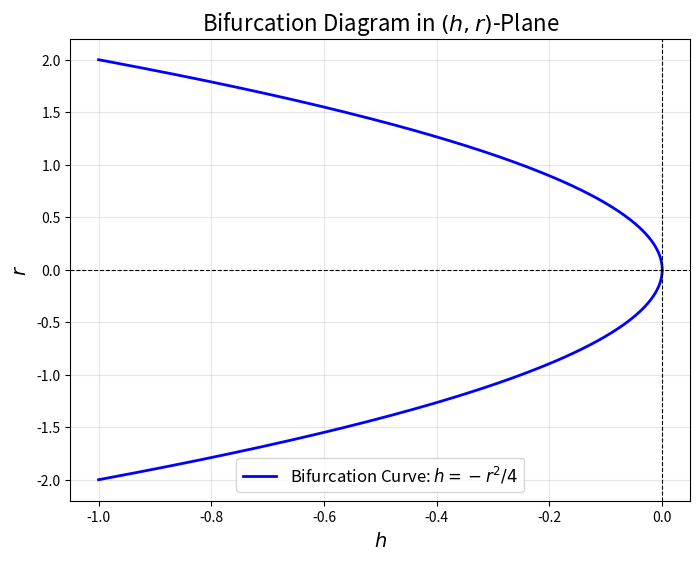
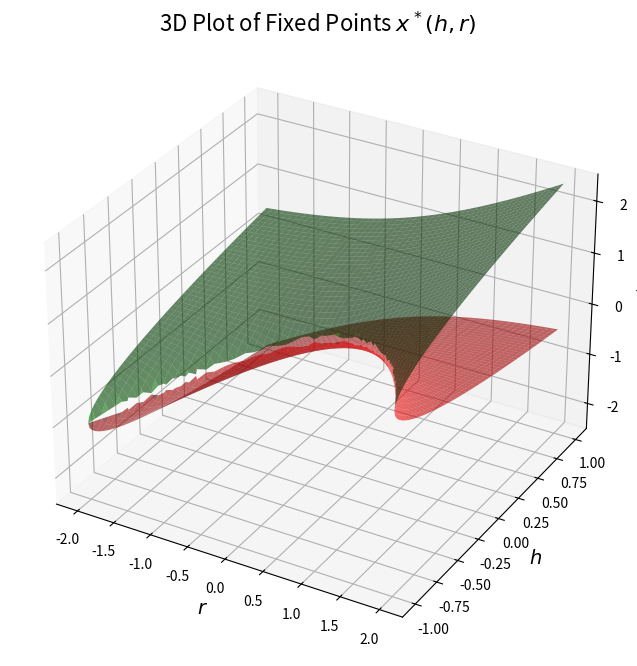

The matplotlib source for these figures, in order:
#%%
import numpy as np
import matplotlib.pyplot as plt
import sympy as sp
from mpl_toolkits.mplot3d import Axes3D

x, h, r = sp.symbols('x h r')

f = h + x * (r - x)

fixed_points = sp.solve(f, x)
fixed_points

df_dx = sp.diff(f, x)

stabilities = [df_dx.subs(x, fp) for fp in fixed_points]

r_vals = np.linspace(-2, 2, 400)
bifurication_curve = -r_vals**2 / 4

plt.figure(figsize=(8, 6))
plt.plot(bifurication_curve, r_vals, label="Bifurcation Curve: $h = -r^2 / 4$", color="blue", linewidth=2)

plt.axhline(0, color="black", linewidth=0.8, linestyle="--")
plt.axvline(0, color="black", linewidth=0.8, linestyle="--")
plt.xlabel("$h$", fontsize=14)
plt.ylabel("$r$", fontsize=14)
plt.title("Bifurcation Diagram in $(h, r)$-Plane", fontsize=16)
plt.legend(fontsize=12)
plt.grid(alpha=0.3)
plt.show()

#%% 3D plot
h_vals = np.linspace(-1, 1, 200)
r_vals = np.linspace(-2, 2, 200)
H, R = np.meshgrid(h_vals, r_vals)

sqrtTerm = np.sqrt(4 * H + R**2)
x_fixed_1 = R / 2 - sqrtTerm / 2  
x_fixed_2 = R / 2 + sqrtTerm / 2 

mask = (4 * H + R**2 < 0)
x_fixed_1[mask] = np.nan
x_fixed_2[mask] = np.nan

fig = plt.figure(figsize=(12, 8))
ax = fig.add_subplot(111, projection='3d')

ax.plot_surface(R, H, x_fixed_1, color='red', alpha=0.6, label="Unstable Fixed Point")
ax.plot_surface(R, H, x_fixed_2, color='green', alpha=0.6, label="Stable Fixed Point")

ax.set_title("3D Plot of Fixed Points $x^*(h, r)$", fontsize=16)
ax.set_xlabel("$r$", fontsize=14)
ax.set_ylabel("$h$", fontsize=14)
ax.set_zlabel("$x^*$", fontsize=14)
plt.show()

# %%
